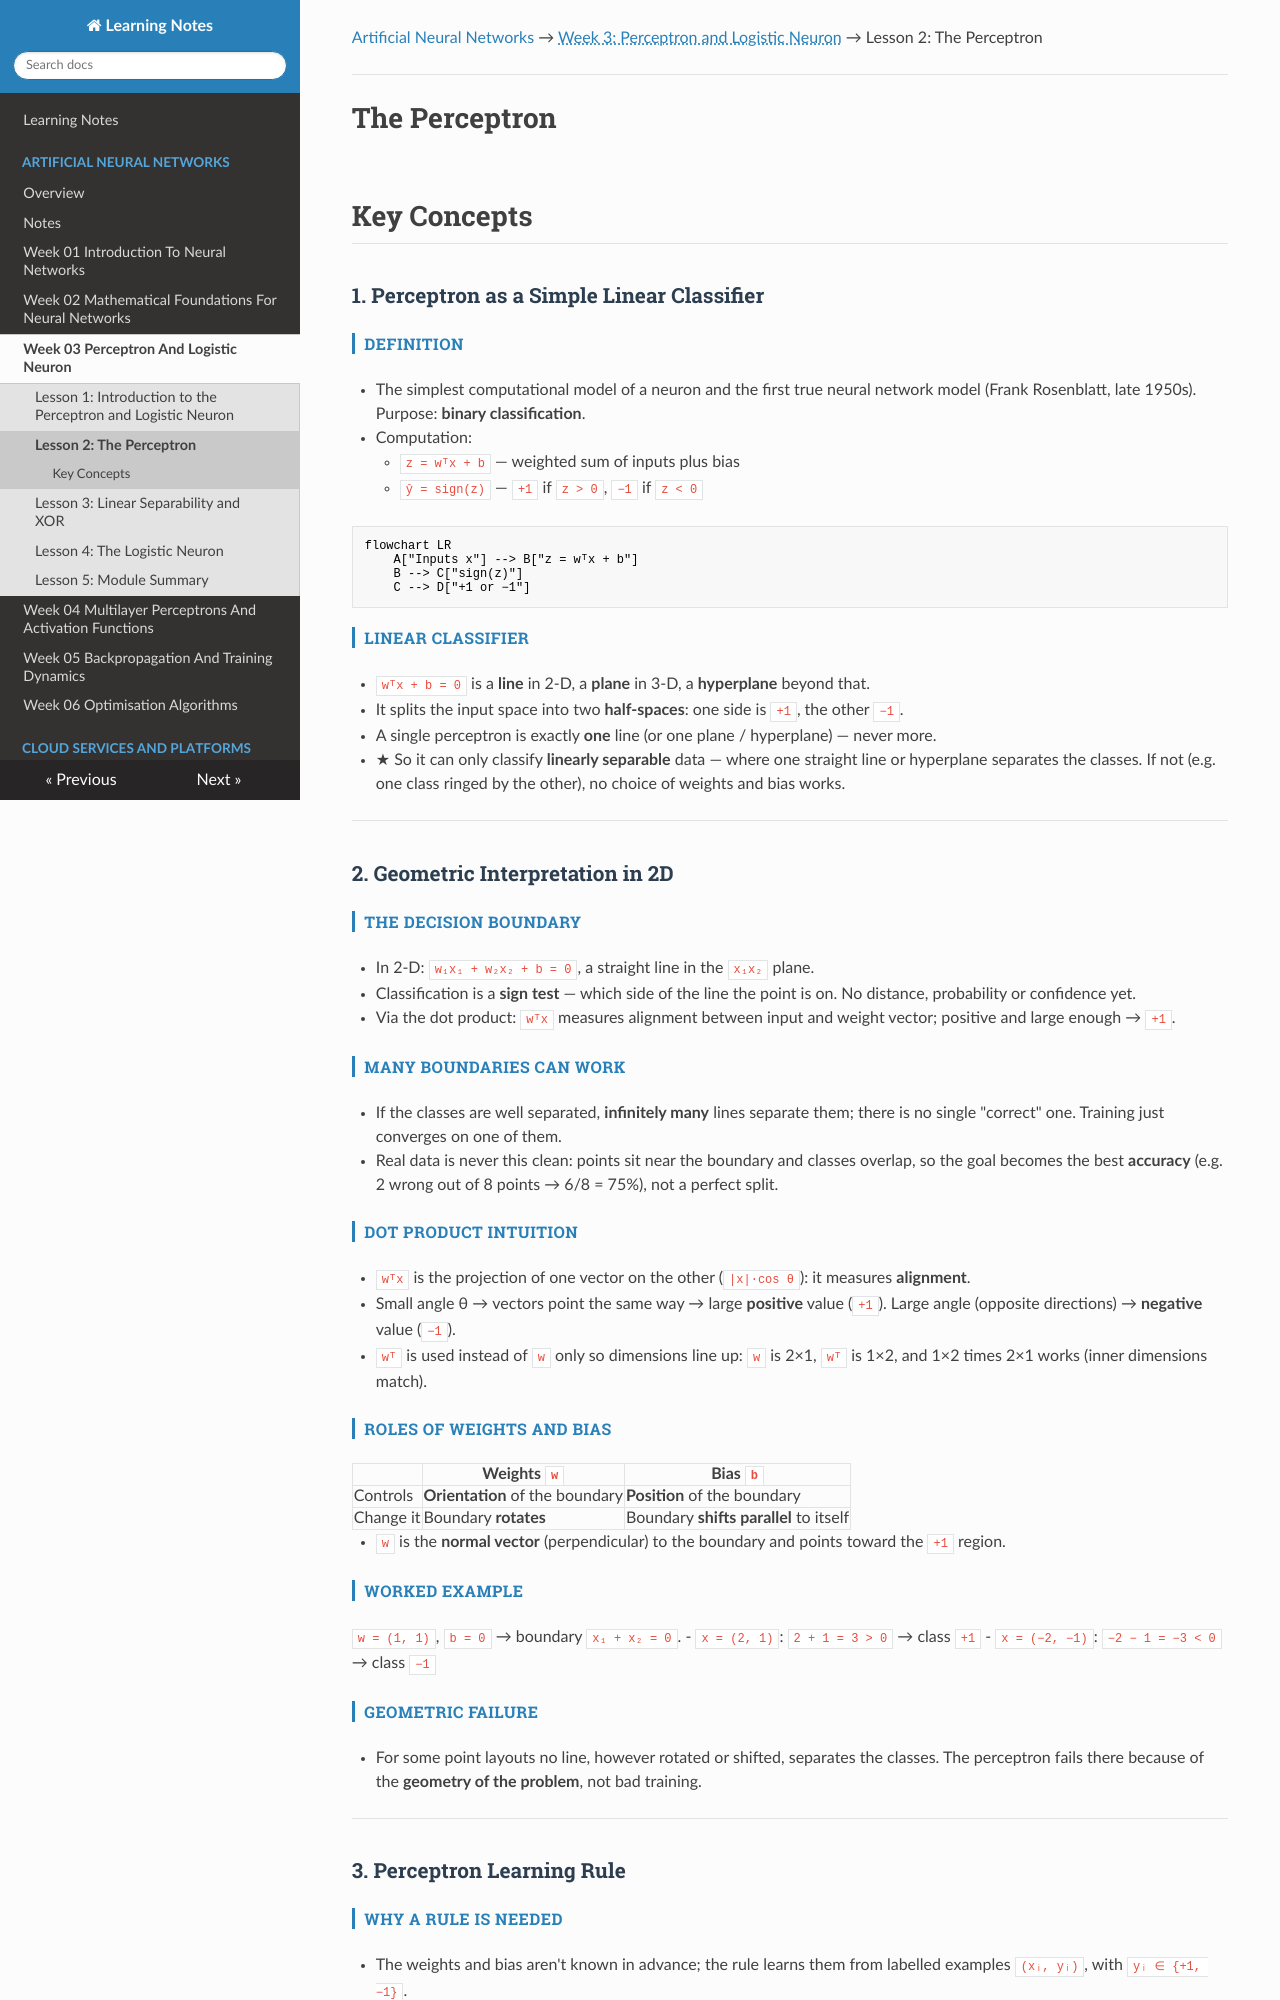

repository: renugasaraswathy/m-sc-data-science-ai · page: artificial-neural-networks/week-03-perceptron-and-logistic-neuron/lesson-02-the-perceptron/index.html · generator: mkdocs

---
title: "Lesson 2: The Perceptron"
---

[Artificial Neural Networks](../../index.md) → <span class="week-crumb">Week 3: Perceptron and Logistic Neuron</span> → Lesson 2: The Perceptron

---

# The Perceptron

## Key Concepts

### 1. Perceptron as a Simple Linear Classifier

#### Definition
- The simplest computational model of a neuron and the first true neural network model
  (Frank Rosenblatt, late 1950s). Purpose: **binary classification**.
- Computation:
    - `z = wᵀx + b` — weighted sum of inputs plus bias
    - `ŷ = sign(z)` — `+1` if `z > 0`, `−1` if `z < 0`

```mermaid
flowchart LR
    A["Inputs x"] --> B["z = wᵀx + b"]
    B --> C["sign(z)"]
    C --> D["+1 or −1"]
```

#### Linear classifier
- `wᵀx + b = 0` is a **line** in 2-D, a **plane** in 3-D, a **hyperplane** beyond that.
- It splits the input space into two **half-spaces**: one side is `+1`, the other `−1`.
- A single perceptron is exactly **one** line (or one plane / hyperplane) — never more.
- ★ So it can only classify **linearly separable** data — where one straight line or
  hyperplane separates the classes. If not (e.g. one class ringed by the other), no
  choice of weights and bias works.

---

### 2. Geometric Interpretation in 2D

#### The decision boundary
- In 2-D: `w₁x₁ + w₂x₂ + b = 0`, a straight line in the `x₁x₂` plane.
- Classification is a **sign test** — which side of the line the point is on. No
  distance, probability or confidence yet.
- Via the dot product: `wᵀx` measures alignment between input and weight vector;
  positive and large enough → `+1`.

#### Many boundaries can work
- If the classes are well separated, **infinitely many** lines separate them; there is no
  single "correct" one. Training just converges on one of them.
- Real data is never this clean: points sit near the boundary and classes overlap, so
  the goal becomes the best **accuracy** (e.g. 2 wrong out of 8 points → 6/8 = 75%),
  not a perfect split.

#### Dot product intuition
- `wᵀx` is the projection of one vector on the other (`|x|·cos θ`): it measures
  **alignment**.
- Small angle θ → vectors point the same way → large **positive** value (`+1`).
  Large angle (opposite directions) → **negative** value (`−1`).
- `wᵀ` is used instead of `w` only so dimensions line up: `w` is 2×1, `wᵀ` is 1×2,
  and 1×2 times 2×1 works (inner dimensions match).

#### Roles of weights and bias
| | Weights `w` | Bias `b` |
|---|---|---|
| Controls | **Orientation** of the boundary | **Position** of the boundary |
| Change it | Boundary **rotates** | Boundary **shifts parallel** to itself |

- `w` is the **normal vector** (perpendicular) to the boundary and points toward the
  `+1` region.

#### Worked example
`w = (1, 1)`, `b = 0` → boundary `x₁ + x₂ = 0`.
- `x = (2, 1)`: `2 + 1 = 3 > 0` → class `+1`
- `x = (−2, −1)`: `−2 − 1 = −3 < 0` → class `−1`

#### Geometric failure
- For some point layouts no line, however rotated or shifted, separates the classes.
  The perceptron fails there because of the **geometry of the problem**, not bad
  training.

---

### 3. Perceptron Learning Rule

#### Why a rule is needed
- The weights and bias aren't known in advance; the rule learns them from labelled
  examples `(xᵢ, yᵢ)`, with `yᵢ ∈ {+1, −1}`.

#### Mistake condition
- Correct if `yᵢ(wᵀxᵢ + b) > 0`; misclassified if `yᵢ(wᵀxᵢ + b) ≤ 0` (the lecture's
  "= 0" is the boundary case of this).
- ★ The rule is **mistake-driven**: it only updates on misclassified examples.
